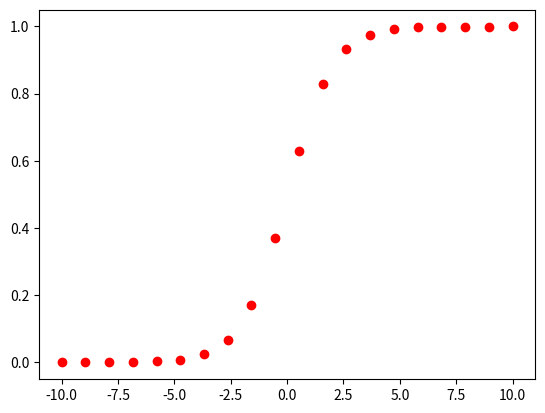

Write the Python code that produced this figure.
import numpy as np
import matplotlib.pyplot as plt

def sigmoid(z):
    return 1/ (1 + np.e ** -z)

for z in np.linspace(-10, 10, 20):
    s = sigmoid(z)
    print('{:.5} : {:.5}'.format(z, s))

    plt.plot(z, s, 'ro')
plt.show()

def cross_entropy(y):
    def log_a():
        return 'a'
    
    def log_b():
        return 'b'
    
    print(y * log_a() + (1-y) * log_b())

cross_entropy(y=0)
cross_entropy(y=1)